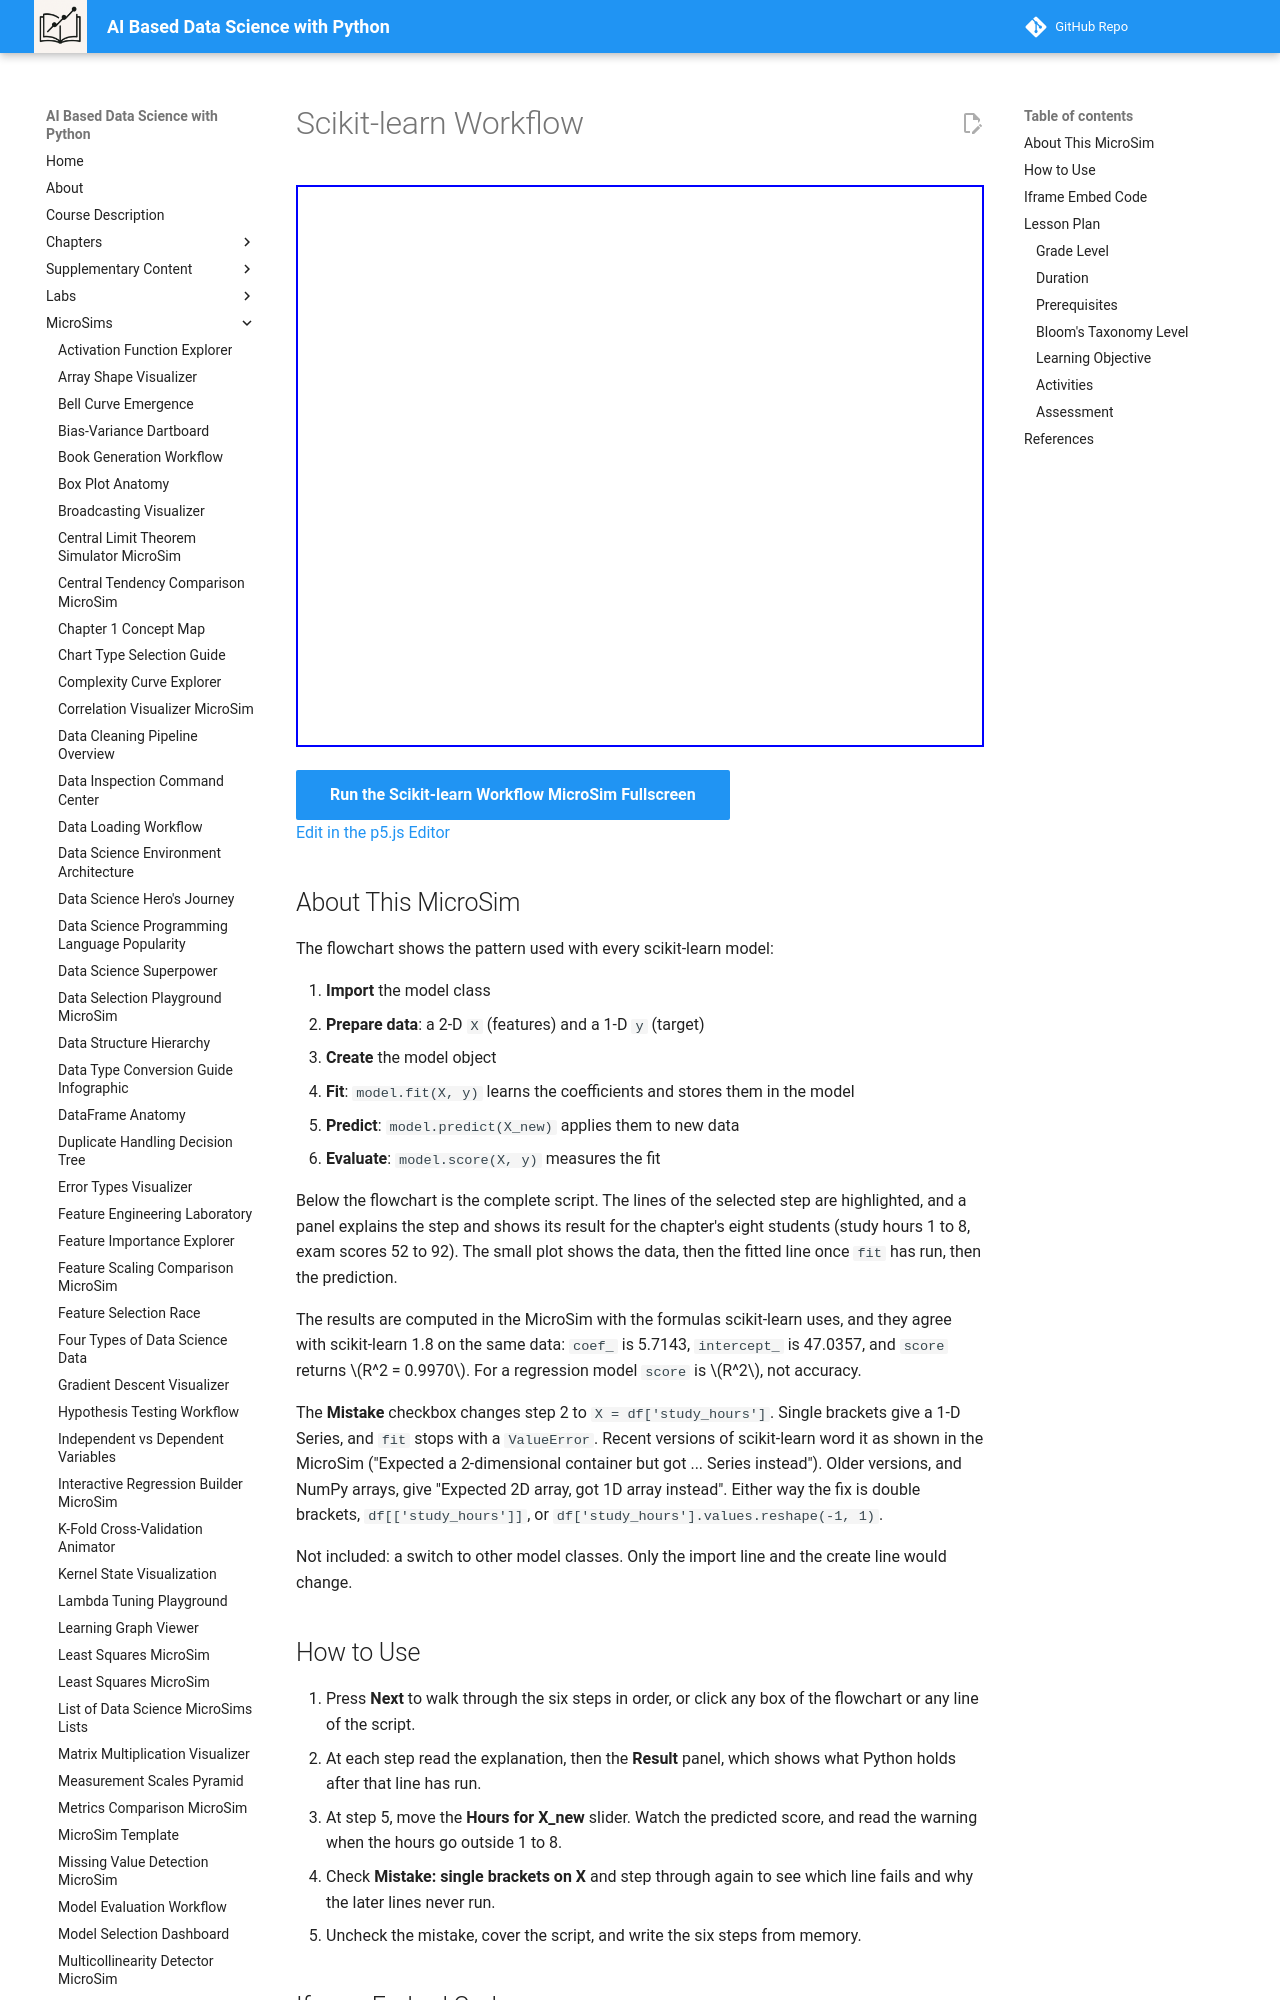

repository: dmccreary/data-science-course · page: sims/scikit-learn-workflow/index.html · generator: mkdocs

---
title: Scikit-learn Workflow
description: Step through the six-step scikit-learn pattern of import, prepare data, create, fit, predict, and evaluate on the chapter's study-hours data, choose the value to predict for, and switch on the single-brackets mistake to see where the script fails.
image: /sims/scikit-learn-workflow/scikit-learn-workflow.png
og:image: /sims/scikit-learn-workflow/scikit-learn-workflow.png
twitter:image: /sims/scikit-learn-workflow/scikit-learn-workflow.png
social:
   cards: false
quality_score: 0
---

# Scikit-learn Workflow

<iframe src="main.html" height="562" width="100%" scrolling="no"></iframe>

[Run the Scikit-learn Workflow MicroSim Fullscreen](./main.html){ .md-button .md-button--primary }
<br/>
[Edit in the p5.js Editor](https://editor.p5js.org/)

## About This MicroSim

The flowchart shows the pattern used with every scikit-learn model:

1. **Import** the model class
2. **Prepare data**: a 2-D `X` (features) and a 1-D `y` (target)
3. **Create** the model object
4. **Fit**: `model.fit(X, y)` learns the coefficients and stores them in the model
5. **Predict**: `model.predict(X_new)` applies them to new data
6. **Evaluate**: `model.score(X, y)` measures the fit

Below the flowchart is the complete script. The lines of the selected step are highlighted, and a panel explains the step and shows its result for the chapter's eight students (study hours 1 to 8, exam scores 52 to 92). The small plot shows the data, then the fitted line once `fit` has run, then the prediction.

The results are computed in the MicroSim with the formulas scikit-learn uses, and they agree with scikit-learn 1.8 on the same data: `coef_` is 5.7143, `intercept_` is 47.0357, and `score` returns $R^2 = 0.9970$. For a regression model `score` is $R^2$, not accuracy.

The **Mistake** checkbox changes step 2 to `X = df['study_hours']`. Single brackets give a 1-D Series, and `fit` stops with a `ValueError`. Recent versions of scikit-learn word it as shown in the MicroSim ("Expected a 2-dimensional container but got ... Series instead"). Older versions, and NumPy arrays, give "Expected 2D array, got 1D array instead". Either way the fix is double brackets, `df[['study_hours']]`, or `df['study_hours'].values.reshape(-1, 1)`.

Not included: a switch to other model classes. Only the import line and the create line would change.
